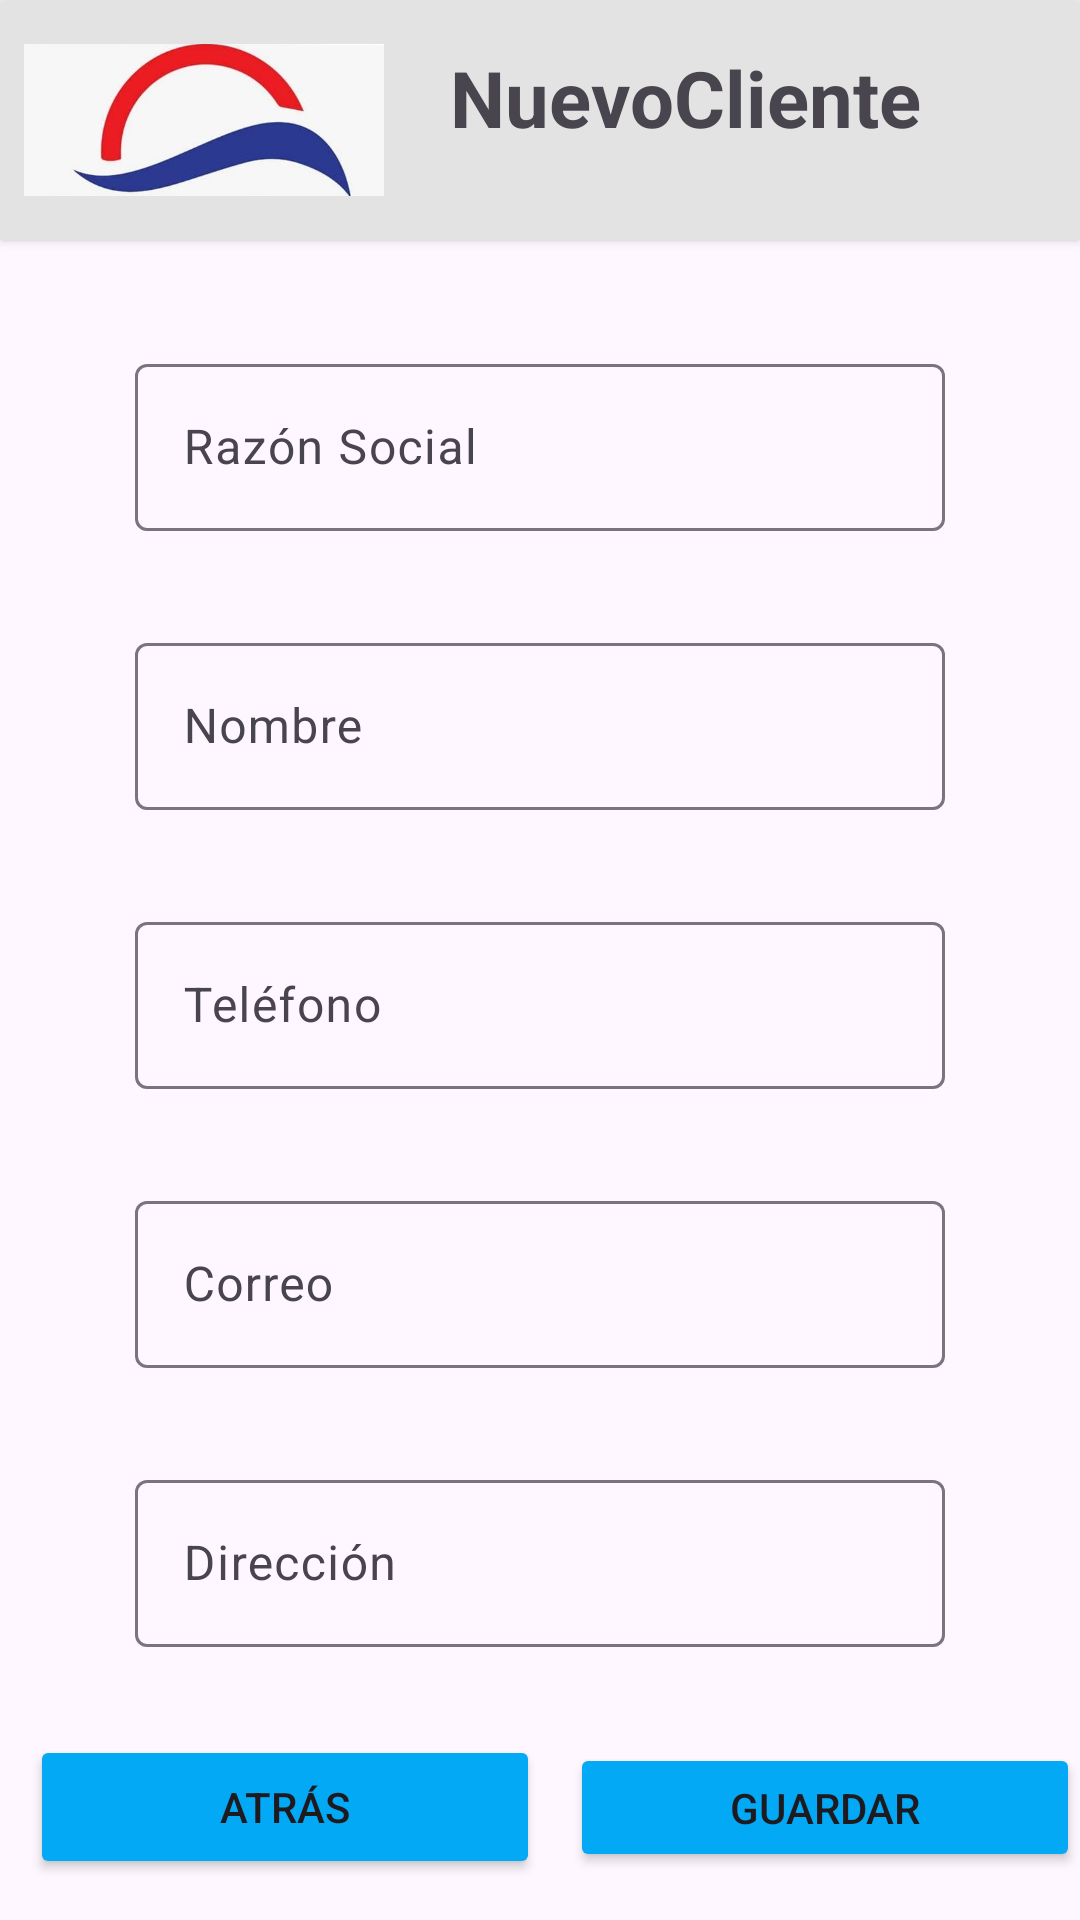

Here is an Android app screen rendered from its layout file. Give the layout XML and the strings, colors and styles it references.
<!-- AndroidManifest.xml: application theme Theme.WisolApp -->
<!-- res/layout/activity_new_client.xml -->
<?xml version="1.0" encoding="utf-8"?>
<androidx.constraintlayout.widget.ConstraintLayout xmlns:android="http://schemas.android.com/apk/res/android"
    xmlns:app="http://schemas.android.com/apk/res-auto"
    xmlns:tools="http://schemas.android.com/tools"
    android:layout_width="match_parent"
    android:layout_height="match_parent"
    tools:context=".NewClientActivity">



    <androidx.appcompat.widget.LinearLayoutCompat
        android:layout_width="match_parent"
        android:layout_height="match_parent"
        android:orientation="vertical">


        <androidx.cardview.widget.CardView
            android:layout_width="match_parent"
            android:layout_height="80dp"
            android:layout_marginBottom="20dp"
            app:cardBackgroundColor="@color/nabvar"

            >

            <ImageView
                android:id="@+id/imclogo1"
                android:layout_width="120dp"
                android:layout_height="match_parent"
                android:layout_gravity="start|center_vertical"
                android:layout_marginStart="8dp"
                android:layout_marginTop="8dp"
                android:layout_marginBottom="8dp"
                android:src="@drawable/ic_logo1" />

            <TextView
                android:layout_width="160dp"
                android:layout_height="50dp"
                android:layout_gravity="end|center_vertical"
                android:layout_marginTop="8dp"
                android:layout_marginEnd="50dp"
                android:layout_marginBottom="8dp"
                android:text="NuevoCliente"
                android:textSize="26dp"
                android:textStyle="bold" />


        </androidx.cardview.widget.CardView>
        <com.google.android.material.textfield.TextInputLayout
            android:id="@+id/etRazonSocial"
            android:layout_width="270dp"
            android:layout_height="wrap_content"
            android:hint="Razón Social"
            android:layout_gravity="center"
            android:layout_marginVertical="16dp"
            >
            <com.google.android.material.textfield.TextInputEditText
                android:id="@+id/inputRazonSocial"
                android:layout_width="match_parent"
                android:layout_height="wrap_content">

            </com.google.android.material.textfield.TextInputEditText>

        </com.google.android.material.textfield.TextInputLayout>
        <com.google.android.material.textfield.TextInputLayout
            android:id="@+id/etNombreNC"
            android:layout_width="270dp"
            android:layout_height="wrap_content"
            android:hint="Nombre"
            android:layout_gravity="center"
            android:layout_marginVertical="16dp"
            >
            <com.google.android.material.textfield.TextInputEditText
                android:id="@+id/inputNombreNC"
                android:layout_width="match_parent"
                android:layout_height="wrap_content">

            </com.google.android.material.textfield.TextInputEditText>

        </com.google.android.material.textfield.TextInputLayout>
        <com.google.android.material.textfield.TextInputLayout
            android:id="@+id/etTelofono"
            android:layout_width="270dp"
            android:layout_height="wrap_content"
            android:hint="Teléfono"
            android:layout_gravity="center"
            android:layout_marginVertical="16dp"
            >
            <com.google.android.material.textfield.TextInputEditText
                android:id="@+id/inputTelofono"
                android:layout_width="match_parent"
                android:layout_height="wrap_content">

            </com.google.android.material.textfield.TextInputEditText>

        </com.google.android.material.textfield.TextInputLayout>
        <com.google.android.material.textfield.TextInputLayout
            android:id="@+id/etCorreo"
            android:layout_width="270dp"
            android:layout_height="wrap_content"
            android:hint="Correo"
            android:layout_gravity="center"
            android:layout_marginVertical="16dp"
            >
            <com.google.android.material.textfield.TextInputEditText
                android:id="@+id/inputCorreo"
                android:layout_width="match_parent"
                android:layout_height="wrap_content">

            </com.google.android.material.textfield.TextInputEditText>

        </com.google.android.material.textfield.TextInputLayout>
        <com.google.android.material.textfield.TextInputLayout
            android:id="@+id/etDireccion"
            android:layout_width="270dp"
            android:layout_height="wrap_content"
            android:hint="Dirección"
            android:layout_gravity="center"
            android:layout_marginVertical="16dp"
            >
            <com.google.android.material.textfield.TextInputEditText
                android:id="@+id/inputDireccion"
                android:layout_width="match_parent"
                android:layout_height="wrap_content">

            </com.google.android.material.textfield.TextInputEditText>

        </com.google.android.material.textfield.TextInputLayout>

        <androidx.appcompat.widget.LinearLayoutCompat
            android:layout_width="match_parent"
            android:layout_height="match_parent"
            android:gravity="center">

            <Button
                android:id="@+id/btnBackC"
                android:layout_width="170dp"
                android:layout_height="wrap_content"
                android:layout_gravity="center"
                android:layout_margin="10dp"
                android:layout_marginVertical="16dp"
                android:backgroundTint="@color/blue"
                android:text="Atrás"
                app:cornerRadius='10dp'

                app:iconTint="@android:color/white" />

            <Button
                android:id="@+id/btnSaveC"
                android:layout_width="170dp"
                android:layout_height="wrap_content"
                android:layout_gravity="center"
                android:layout_marginVertical="16dp"

                android:backgroundTint="@color/blue"
                android:text="Guardar"
                app:cornerRadius='10dp'

                app:iconTint="@android:color/white" />

        </androidx.appcompat.widget.LinearLayoutCompat>




    </androidx.appcompat.widget.LinearLayoutCompat>


</androidx.constraintlayout.widget.ConstraintLayout>
<!-- resources referenced by this layout -->
<resources>
  <color name="blue">#03A9F4</color>
  <color name="nabvar">#E4E3E3</color>
  <!-- drawable ic_logo1: jpg bitmap (drawable, 19117 bytes) -->
  <style name="Theme.WisolApp" parent="Base.Theme.WisolApp" />
  <style name="Base.Theme.WisolApp" parent="Theme.Material3.DayNight.NoActionBar">
          
          
      </style>
</resources>
